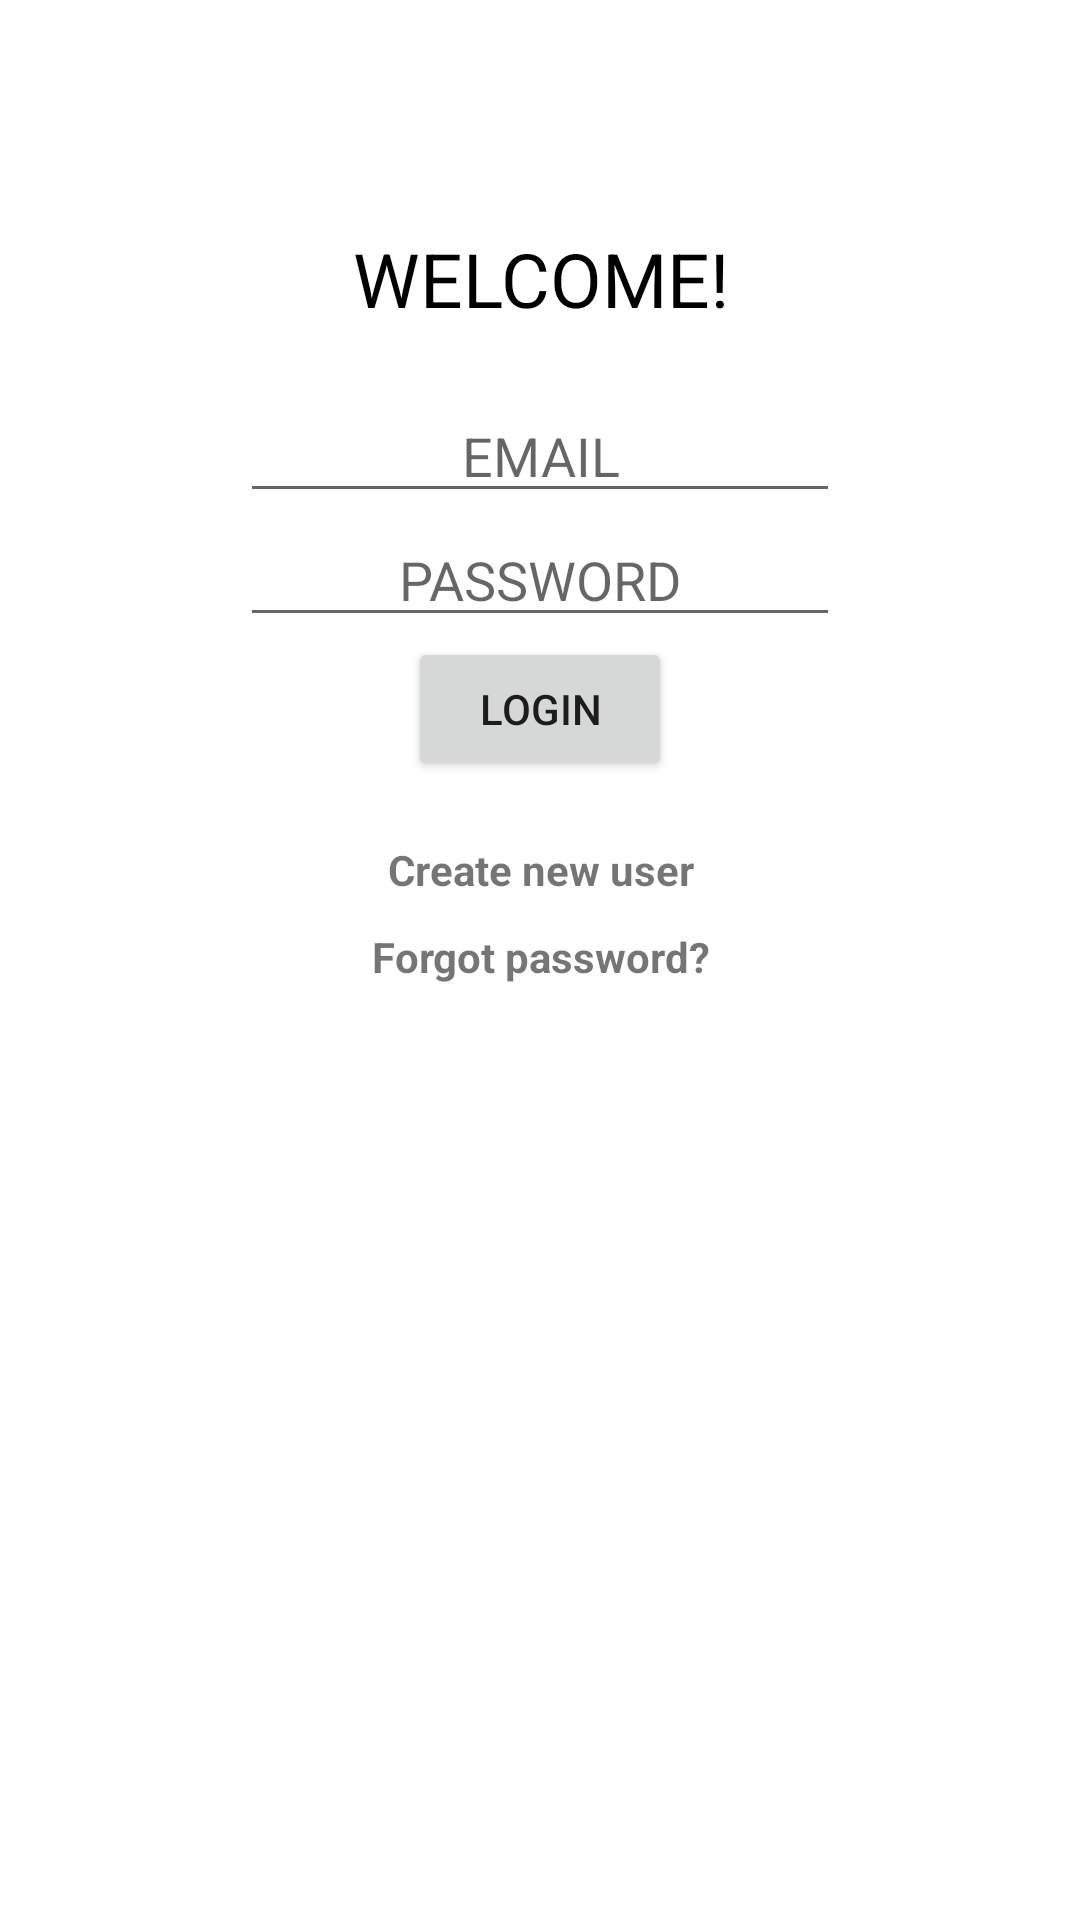

Android layout source for this screen:
<!-- AndroidManifest.xml: application theme Theme.SplashScreen -->
<!-- res/layout/activity_login.xml -->
<?xml version="1.0" encoding="utf-8"?>
<LinearLayout xmlns:android="http://schemas.android.com/apk/res/android"
    xmlns:app="http://schemas.android.com/apk/res-auto"
    xmlns:tools="http://schemas.android.com/tools"
    android:layout_width="match_parent"
    android:layout_height="match_parent"
    tools:context=".LoginActivity"
    android:orientation="vertical"
    >

    <androidx.appcompat.widget.Toolbar
        android:layout_width="match_parent"
        android:layout_height="wrap_content"
        android:id="@+id/toolbar"
        android:theme="@style/ThemeOverlay.AppCompat.Dark.ActionBar"
        app:popupTheme="@style/ThemeOverlay.AppCompat.Light">

    </androidx.appcompat.widget.Toolbar>
    <TextView
        android:layout_width="match_parent"
        android:layout_height="wrap_content"
        android:layout_margin="20dp"
        android:text="Welcome!"
        android:textAllCaps="true"
        android:gravity="center"
        android:textSize="25sp"
        android:textColor="@color/black"/>


    <EditText
        android:layout_height="wrap_content"
        android:layout_width="match_parent"
        android:layout_marginRight="80dp"
        android:layout_marginLeft="80dp"
        android:id="@+id/email1"
        android:hint="EMAIL"
        android:gravity="center"
        android:inputType="textEmailAddress"
        />

    <EditText
        android:layout_height="wrap_content"
        android:layout_width="match_parent"
        android:layout_marginRight="80dp"
        android:layout_marginLeft="80dp"
        android:gravity="center"
        android:id="@+id/password1"
        android:hint="PASSWORD"
        android:inputType="textPassword"
        />

    <Button
        android:layout_gravity="center"
        android:layout_height="wrap_content"
        android:layout_width="wrap_content"
        android:id="@+id/loginbtn"
        android:text="Login"/>

    <TextView
        android:id="@+id/reg"
        android:layout_width="match_parent"
        android:layout_height="wrap_content"
        android:gravity="center"
        android:layout_marginTop="20dp"
        android:text="Create new user"
        android:textStyle="bold" />

    <TextView
        android:id="@+id/forgetpassword"
        android:layout_width="match_parent"
        android:layout_height="wrap_content"
        android:gravity="center"
        android:layout_marginTop="10dp"
        android:text="Forgot password?"
        android:textStyle="bold" />

</LinearLayout>
<!-- resources referenced by this layout -->
<resources>
  <style name="Theme.SplashScreen" parent="Theme.MaterialComponents.Light">
          
          <item name="colorPrimary">@color/purple_500</item>
          <item name="colorPrimaryVariant">@color/purple_700</item>
          <item name="colorOnPrimary">@color/white</item>
          
          <item name="colorSecondary">@color/teal_200</item>
          <item name="colorSecondaryVariant">@color/teal_700</item>
          <item name="colorOnSecondary">@color/black</item>
          
          <item name="android:statusBarColor" tools:targetApi="l">?attr/colorPrimaryVariant</item>
          
      </style>
  <!-- not gathered from this repository: default colours our renderer supplied (Android Studio template values) -->
  <color name="purple_500">#FF6200EE</color>
  <color name="purple_700">#FF3700B3</color>
  <color name="teal_200">#FF03DAC5</color>
  <color name="teal_700">#FF018786</color>
  <color name="black">#FF000000</color>
  <color name="white">#FFFFFFFF</color>
</resources>
